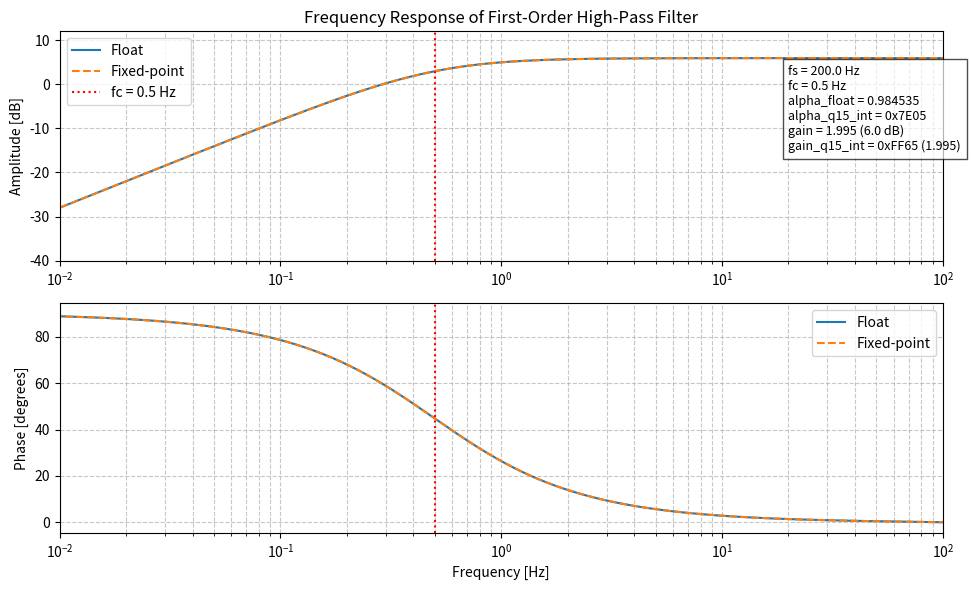

This chart was generated by the following Python code:
import numpy as np
import matplotlib.pyplot as plt
from scipy import signal

# Parameters
fs = 200.0      # Sampling rate [Hz]
Ts = 1/fs
fc = 0.5        # Cutoff frequency [Hz]
fmin = 0.01     # lowest frequency to display [Hz]
gain_db = 6.0   # Gain in dB
gain = 10**(gain_db/20)   # linear Gain

# Coefficient (float)
alpha_float = 1 / (1 + 2 * np.pi * fc * Ts)

# Fixed-point coefficient Q1.15
alpha_q15_int = int(round(alpha_float * (2**15)))
alpha_q15 = alpha_q15_int / (2**15)

gain_q15_int = int(round(gain * (2**15)))
gain_q15 = gain_q15_int / (2**15)

# Filter coefficients (float) with gain
b_float = [gain * alpha_float, -gain * alpha_float]
a_float = [1.0, -alpha_float]

# Filter coefficients (Q1.15) with gain
b_q15 = [gain * alpha_q15, -gain * alpha_q15]
a_q15 = [1.0, -alpha_q15]

# Frequency response
w, h_float = signal.freqz(b_float, a_float, worN=200000, fs=fs)
_, h_q15 = signal.freqz(b_q15, a_q15, worN=200000, fs=fs)

# Text label with parameters
param_text = (f"fs = {fs} Hz\n"
              f"fc = {fc} Hz\n"
              f"alpha_float = {alpha_float:.6f}\n"
              f"alpha_q15_int = 0x{alpha_q15_int:04X}\n"
              f"gain = {gain:.3f} ({gain_db:.1f} dB)\n"
              f"gain_q15_int = 0x{gain_q15_int:04X} ({gain_q15:.3f})")

# Plot amplitude response
plt.figure(figsize=(10, 6))
plt.subplot(2, 1, 1)
plt.semilogx(w, 20*np.log10(np.abs(h_float)), label="Float")
plt.semilogx(w, 20*np.log10(np.abs(h_q15)), "--", label="Fixed-point")
plt.axvline(fc, color="red", linestyle=":", label=f"fc = {fc} Hz")
plt.xlim([fmin, fs/2])   # use fmin variable here
plt.ylim([-40, 12])   
plt.ylabel("Amplitude [dB]")
plt.title("Frequency Response of First-Order High-Pass Filter")
plt.grid(which="both", linestyle="--", alpha=0.7)
plt.legend()
plt.text(0.2*fs/2, -15, param_text, fontsize=9, bbox=dict(facecolor='white', alpha=0.7))

# Plot phase response
plt.subplot(2, 1, 2)
plt.semilogx(w, np.angle(h_float, deg=True), label="Float")
plt.semilogx(w, np.angle(h_q15, deg=True), "--", label="Fixed-point")
plt.axvline(fc, color="red", linestyle=":")
plt.xlim([fmin, fs/2])   # use fmin variable here
plt.ylabel("Phase [degrees]")
plt.xlabel("Frequency [Hz]")
plt.grid(which="both", linestyle="--", alpha=0.7)
plt.legend()

plt.tight_layout()
plt.show()
